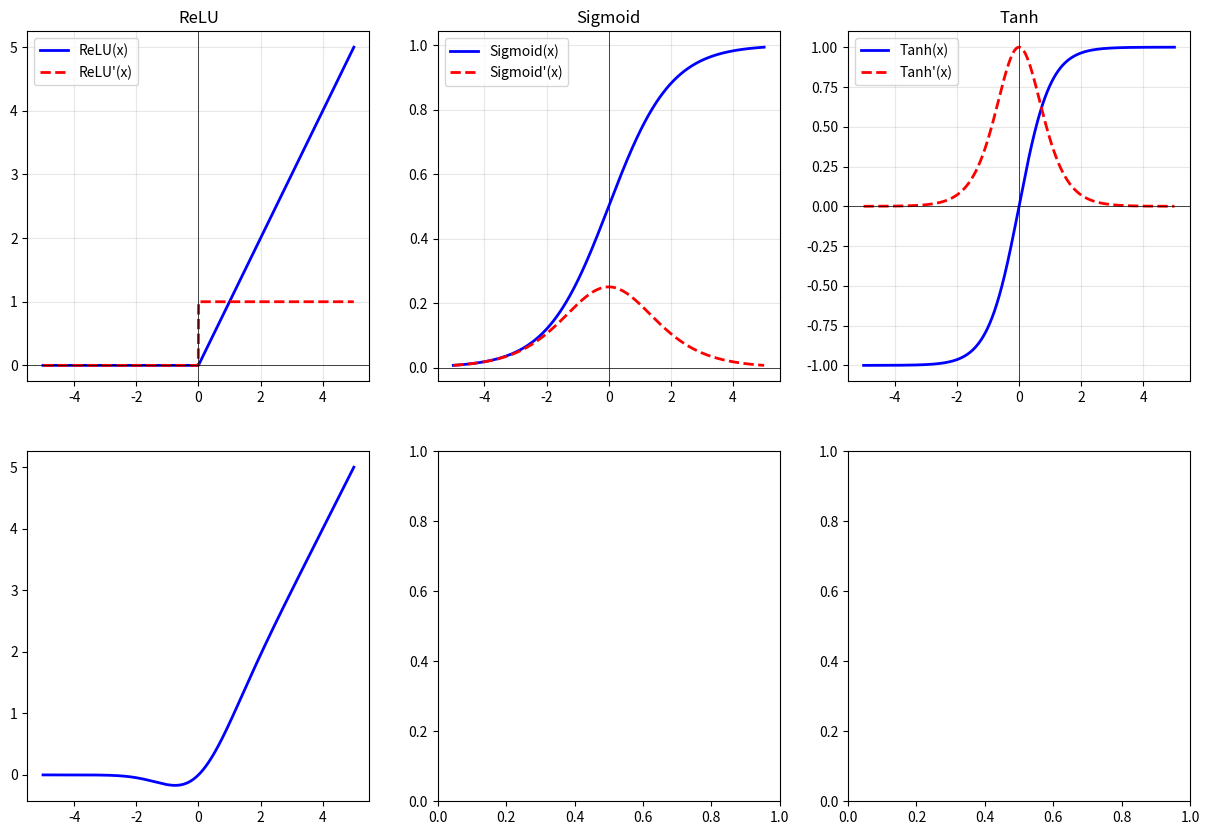

This figure's Python source: (Note: this script raises an exception after producing the figure.)
import numpy as np
import matplotlib.pyplot as plt
from scipy.special import erf

def relu(x):
    return np.maximum(0, x)

def relu_derivative(x):
    return (x > 0).astype(float)

def sigmoid(x):
    return 1 / (1 + np.exp(-x))

def sigmoid_derivative(x):
    s = sigmoid(x)
    return s * (1 - s)

def tanh(x):
    return np.tanh(x)

def tanh_derivative(x):
    return 1 - np.tanh(x)**2

def gelu(x):
    """GELU exact"""
    return 0.5 * x * (1 + erf(x / np.sqrt(2)))

def gelu_derivative(x):
    """Dérivée de GELU"""
    # TODO: Implémenter
    pass

def gelu_approx(x):
    """Approximation GELU utilisée en pratique"""
    return 0.5 * x * (1 + np.tanh(np.sqrt(2/np.pi) * (x + 0.044715 * x**3)))

def silu(x):
    """SiLU = Swish avec beta=1"""
    return x * sigmoid(x)

def silu_derivative(x):
    """Dérivée de SiLU"""
    s = sigmoid(x)
    return s + x * s * (1 - s)

# Visualisation
x = np.linspace(-5, 5, 1000)

fig, axes = plt.subplots(2, 3, figsize=(15, 10))

activations = [
    ('ReLU', relu, relu_derivative),
    ('Sigmoid', sigmoid, sigmoid_derivative),
    ('Tanh', tanh, tanh_derivative),
    ('GELU', gelu, gelu_derivative),
    ('SiLU/Swish', silu, silu_derivative),
]

for ax, (name, func, deriv) in zip(axes.flat, activations):
    ax.plot(x, func(x), 'b-', label=f'{name}(x)', linewidth=2)
    if deriv is not None:
        ax.plot(x, deriv(x), 'r--', label=f"{name}'(x)", linewidth=2)
    ax.axhline(y=0, color='k', linewidth=0.5)
    ax.axvline(x=0, color='k', linewidth=0.5)
    ax.set_title(name)
    ax.legend()
    ax.grid(True, alpha=0.3)

plt.tight_layout()
plt.savefig('activations_comparison.png', dpi=150)
plt.show()
